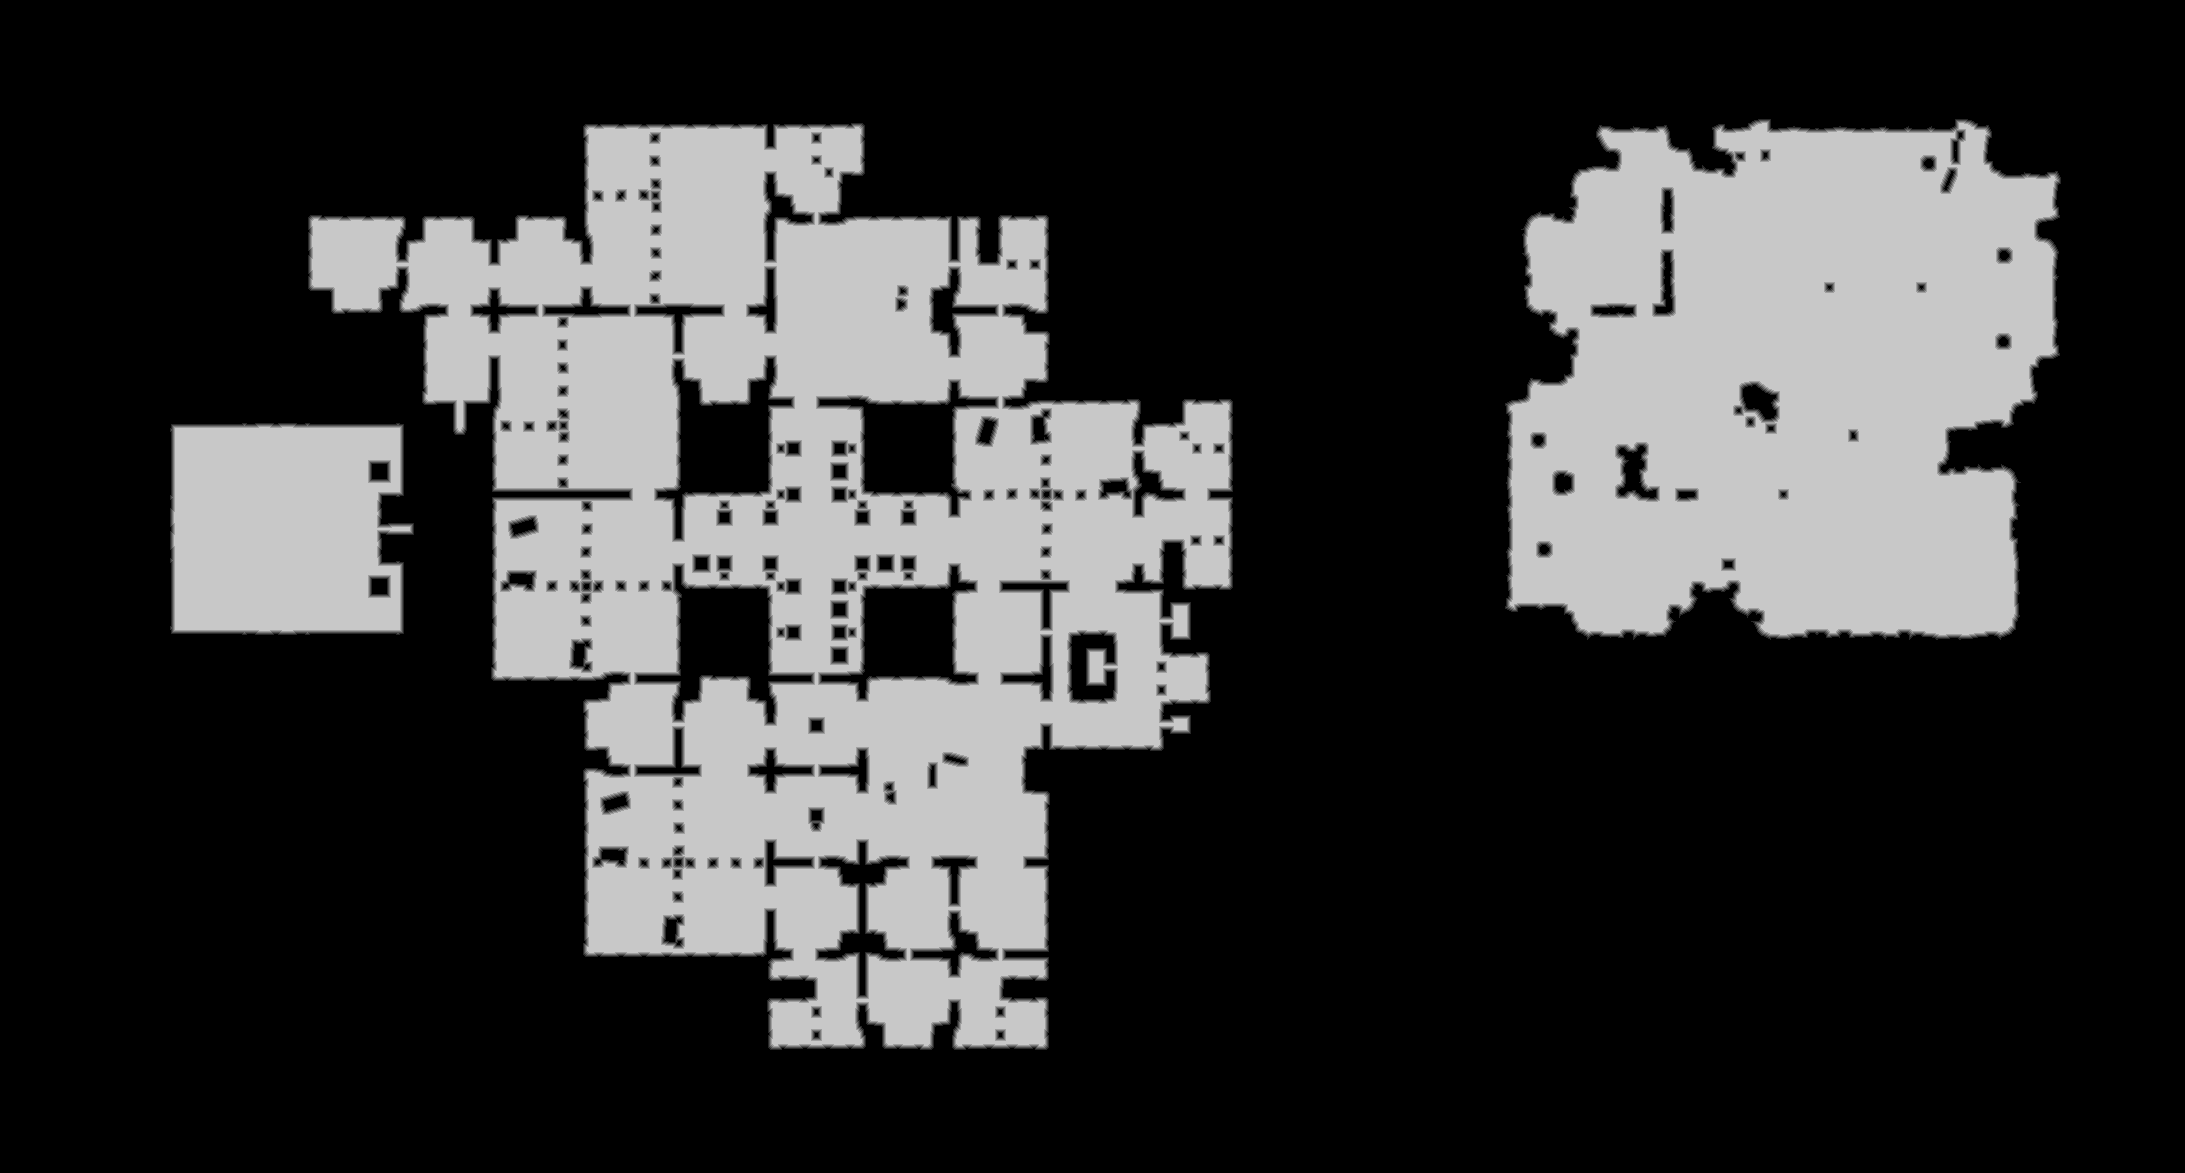

The file beside this chart, header and first rows:
base	0x58f7c860000
origin	0x680010
stride	1093
width	2185
height	1173
nibble	0	1823589
nibble	1	24152
nibble	2	25367
nibble	3	26632
nibble	4	27458
nibble	5	635807
